Run: headless pygame with SDL's dummy video driver; simulated clock (each Clock.tick advances the game by its frame time, no real sleeping); random seed 0; keys injected as events and as key.get_pressed() state; no mouse input.
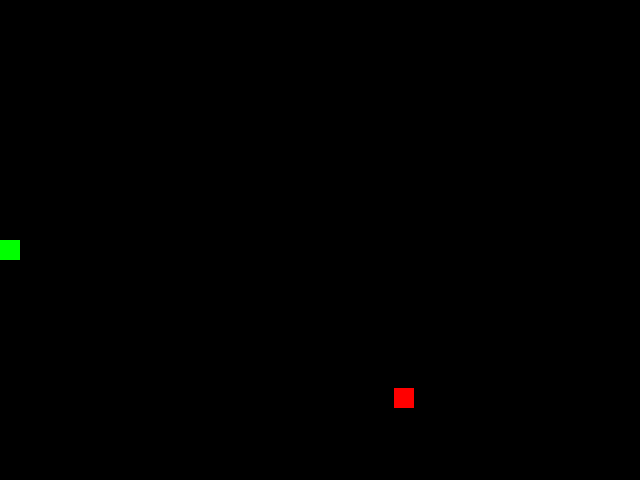
Frame 1 of 4 · flips 1–60 · no input
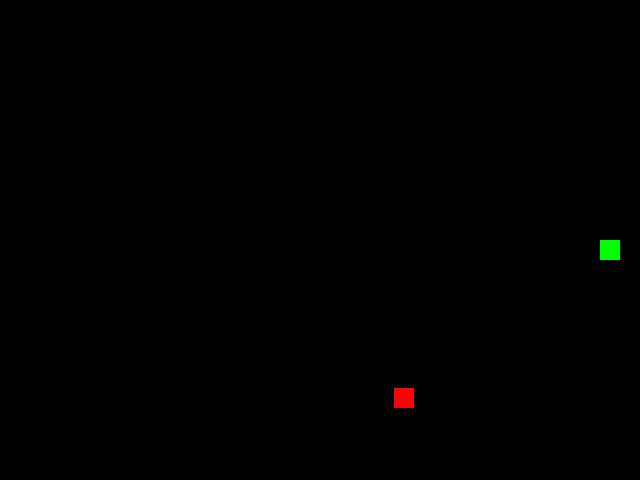
Frame 2 of 4 · flips 61–180 · tapped SPACE, RETURN · held RIGHT (→), D
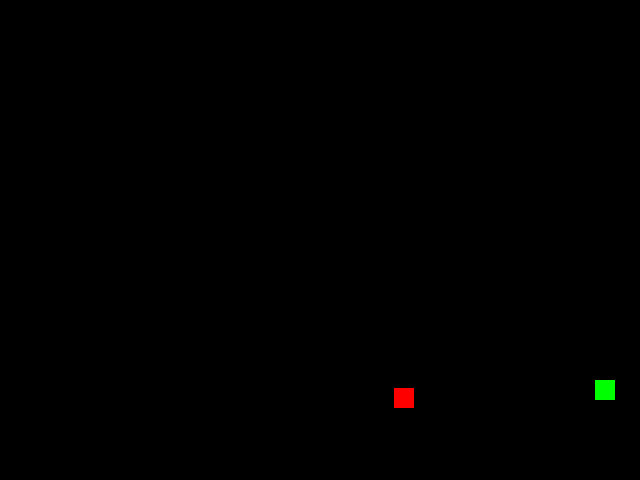
Frame 3 of 4 · flips 181–300 · held DOWN (↓), S
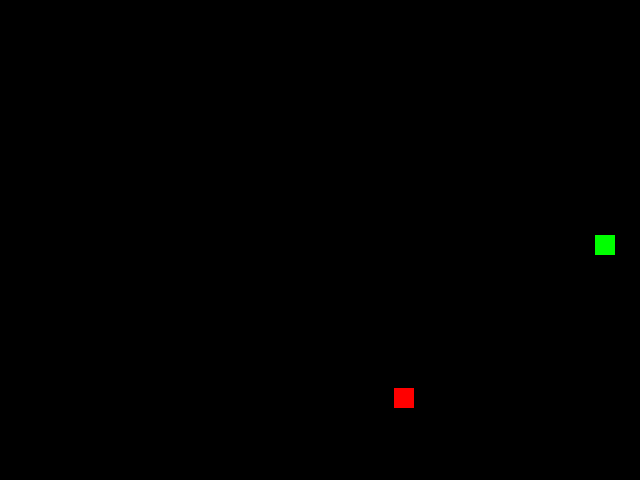
Frame 4 of 4 · flips 301–420 · held LEFT (←), A, UP (↑), W

The pygame program that drew these frames:

import random
import pygame

# Initialize Pygame
pygame.init()

# Set up the display
SCREEN_WIDTH = 640
SCREEN_HEIGHT = 480
screen = pygame.display.set_mode((SCREEN_WIDTH, SCREEN_HEIGHT))

# Set up the snake
SNAKE_COLOR = (0, 255, 0)  # Green
SNAKE_SIZE = 20
snake_position = [SCREEN_WIDTH / 2, SCREEN_HEIGHT / 2]  # Center of the screen

# Set up the food
FOOD_COLOR = (255, 0, 0)  # Red
FOOD_SIZE = 20
food_position = [random.randint(
    0, SCREEN_WIDTH - FOOD_SIZE), random.randint(0, SCREEN_HEIGHT - FOOD_SIZE)]

# Set up the initial direction of the snake
snake_direction = 'right'

# Set up the snake movement speed
SNAKE_SPEED = 5

snake_length = 1

# Create a clock object
clock = pygame.time.Clock()

# Game loop
running = True
while running:

    # Handle events
    for event in pygame.event.get():
        if event.type == pygame.QUIT:
            running = False
        elif event.type == pygame.KEYDOWN:
            if event.key == pygame.K_LEFT and snake_direction != 'right':
                snake_direction = 'left'
            elif event.key == pygame.K_RIGHT and snake_direction != 'left':
                snake_direction = 'right'
            elif event.key == pygame.K_UP and snake_direction != 'down':
                snake_direction = 'up'
            elif event.key == pygame.K_DOWN and snake_direction != 'up':
                snake_direction = 'down'

    # Move the snake's head
    if snake_direction == 'left':
        snake_position[0] -= SNAKE_SPEED
        if snake_position[0] < 0:  # If snake goes off the left side of the screen, wrap around to the right side
            snake_position[0] = SCREEN_WIDTH - SNAKE_SIZE
    elif snake_direction == 'right':
        snake_position[0] += SNAKE_SPEED
        if snake_position[0] > SCREEN_WIDTH - SNAKE_SIZE:  # If snake goes off the right side of the screen, wrap around to the left side
            snake_position[0] = 0
    elif snake_direction == 'up':
        snake_position[1] -= SNAKE_SPEED
        if snake_position[1] < 0:  # If snake goes off the top of the screen, wrap around to the bottom
            snake_position[1] = SCREEN_HEIGHT - SNAKE_SIZE
    elif snake_direction == 'down':
        snake_position[1] += SNAKE_SPEED
        if snake_position[1] > SCREEN_HEIGHT - SNAKE_SIZE:  # If snake goes off the bottom of the screen, wrap around to the top
            snake_position[1] = 0

    # Check if the snake has eaten the food
    if pygame.Rect(snake_position[0], snake_position[1], SNAKE_SIZE, SNAKE_SIZE).colliderect(pygame.Rect(food_position[0], food_position[1], FOOD_SIZE, FOOD_SIZE)):
        food_position = [random.randint(0, SCREEN_WIDTH - FOOD_SIZE), random.randint(0, SCREEN_HEIGHT - FOOD_SIZE)]
        snake_length += 1

    # Move the rest of the snake's body
    snake_positions = [snake_position.copy()]

    # Move the snake's head
    if snake_direction == 'left':
        snake_positions[0][0] -= SNAKE_SPEED
        if snake_positions[0][0] < 0:  # If snake goes off the left side of the screen, wrap around to the right side
            snake_positions[0][0] = SCREEN_WIDTH - SNAKE_SIZE
    elif snake_direction == 'right':
        snake_positions[0][0] += SNAKE_SPEED
        if snake_positions[0][0] > SCREEN_WIDTH - SNAKE_SIZE:  # If snake goes off the right side of the screen, wrap around to the left side
            snake_positions[0][0] = 0
    elif snake_direction == 'up':
        snake_positions[0][1] -= SNAKE_SPEED
        if snake_positions[0][1] < 0:  # If snake goes off the top of the screen, wrap around to the bottom
            snake_positions[0][1] = SCREEN_HEIGHT - SNAKE_SIZE
    elif snake_direction == 'down':
        snake_positions[0][1] += SNAKE_SPEED
        if snake_positions[0][1] > SCREEN_HEIGHT - SNAKE_SIZE:  # If snake goes off the bottom of the screen, wrap around to the top
            snake_positions[0][1] = 0

    # Move the rest of the snake's body
    for i in range(1, snake_length):
        if len(snake_positions) > i > 0:
            snake_positions[i], snake_positions[i-1] = snake_positions[i-1], snake_positions[i]


    # Draw the snake
    screen.fill((0, 0, 0))  # Clear the screen first
    for position in snake_positions:
        pygame.draw.rect(screen, SNAKE_COLOR,
                         (position[0], position[1], SNAKE_SIZE, SNAKE_SIZE))

    # Draw the food
    pygame.draw.rect(screen, FOOD_COLOR,
                     (food_position[0], food_position[1], FOOD_SIZE, FOOD_SIZE))

    # Update the screen
    pygame.display.flip()

    # Control the game speed
    clock.tick(30)

# Quit Pygame
pygame.quit()
